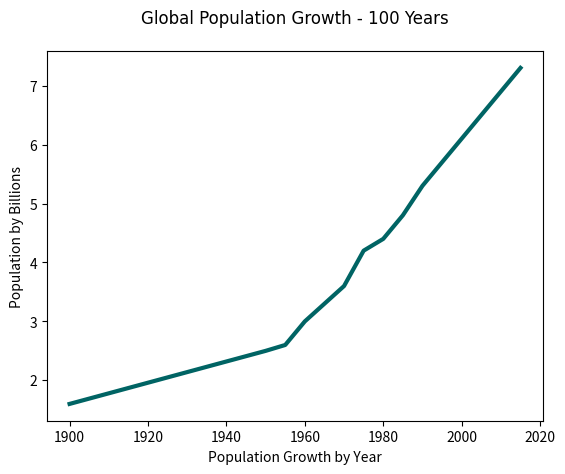

Write the Python code that produced this figure.
import matplotlib.pyplot as plt

# plot / chart world population for the past 105 years

hfont = { 'fontname': 'Comic Sans MS' }

years = [1900, 1950, 1955, 1960, 1965, 1970, 1975, 1980, 1985, 1990, 1995, 2000, 2005, 2010, 2015]

pops = [1.6, 2.5, 2.6, 3.0, 3.3, 3.6, 4.2, 4.4, 4.8, 5.3, 5.7, 6.1, 6.5, 6.9, 7.3]

plt.plot(years, pops, color=(0/255, 100/255, 100/255), linewidth=3.0)

# add some labels
plt.ylabel("Population by Billions")
plt.xlabel("Population Growth by Year")
plt.title("Global Population Growth - 100 Years", pad=20, **hfont )

plt.show()

